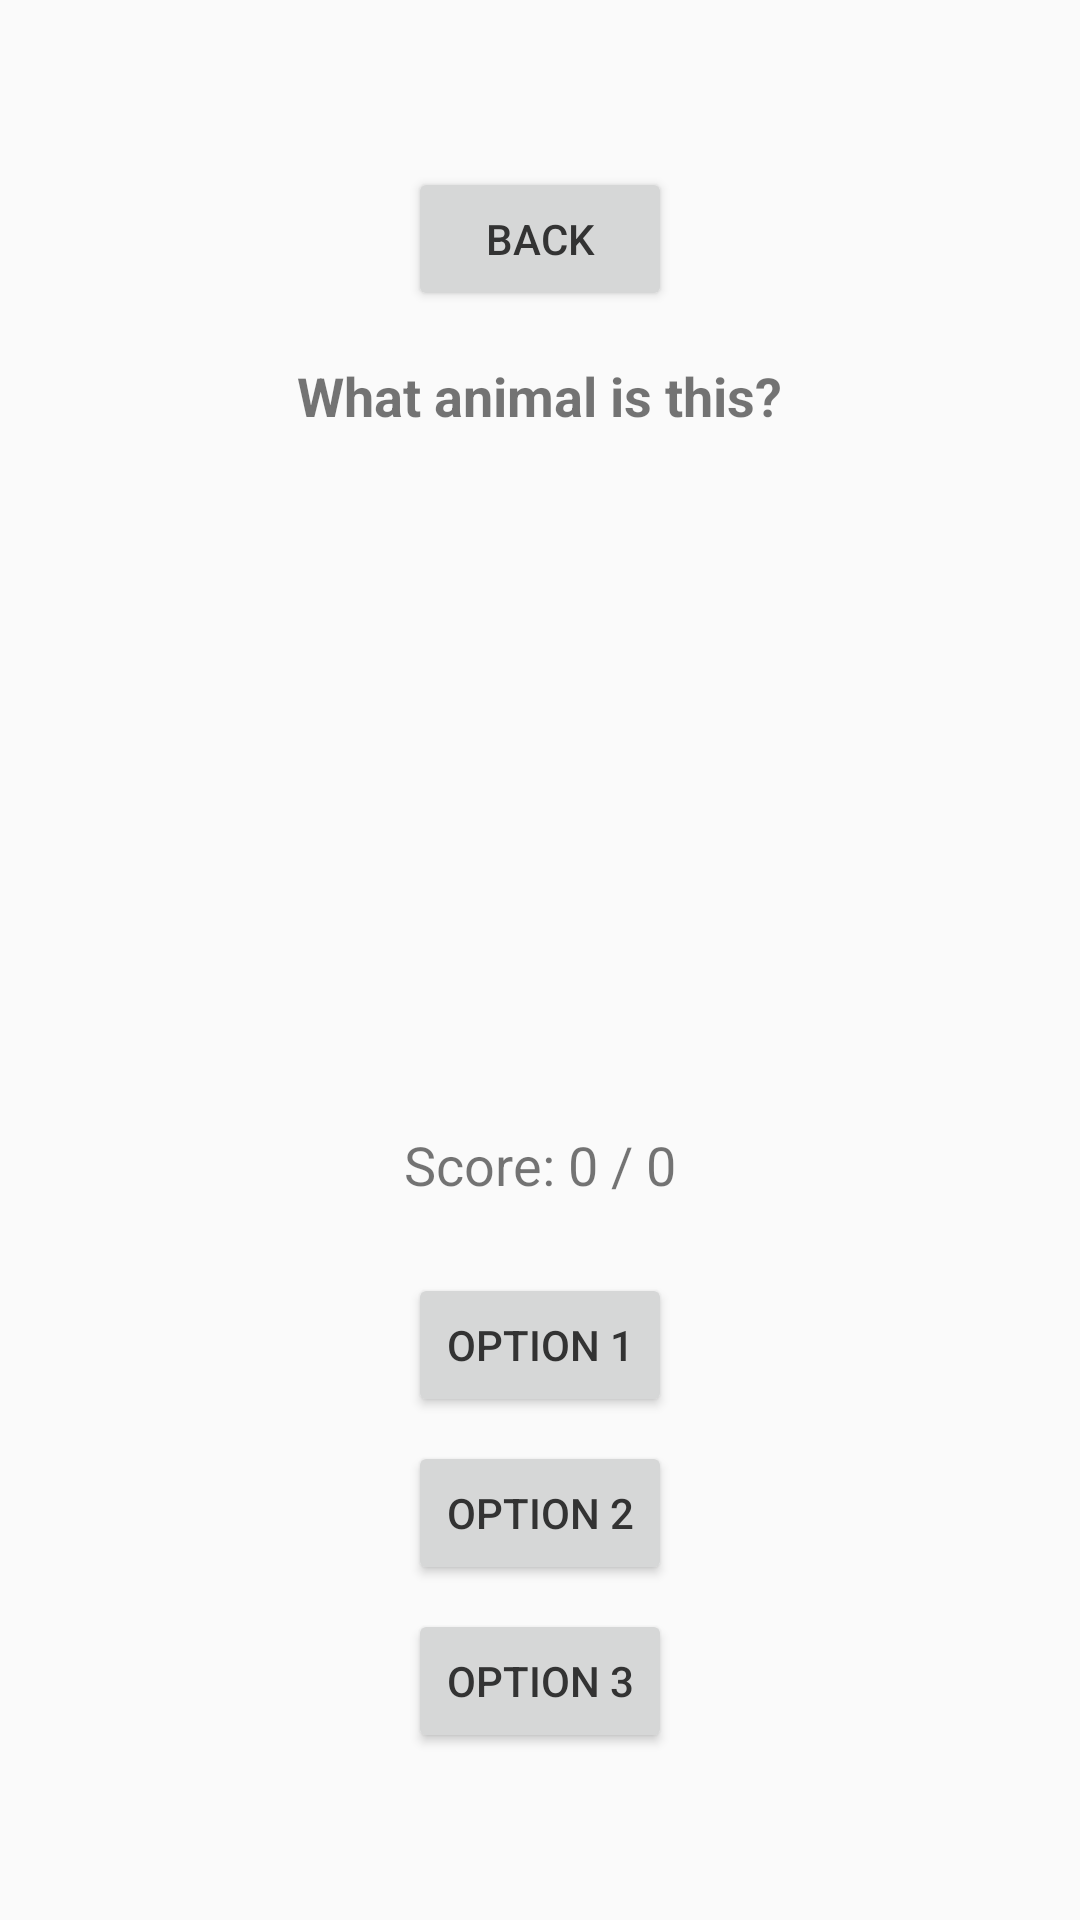

The Android layout XML behind this screen, and the referenced resources:
<!-- AndroidManifest.xml: application theme Theme.QuizzAppDAT153 -->
<!-- res/layout/activity_quiz.xml -->
<?xml version="1.0" encoding="utf-8"?>
<FrameLayout xmlns:android="http://schemas.android.com/apk/res/android"
    android:layout_width="match_parent"
    android:layout_height="match_parent">

    <LinearLayout
        android:layout_width="wrap_content"
        android:layout_height="wrap_content"
        android:orientation="vertical"
        android:gravity="center"
        android:layout_gravity="center"
        android:padding="16dp">

        <Button
            android:id="@+id/back_button"
            android:layout_width="wrap_content"
            android:layout_height="wrap_content"
            android:text="Back"
            android:layout_marginBottom="16dp" />

        
        <TextView
            android:id="@+id/question_text"
            android:layout_width="wrap_content"
            android:layout_height="wrap_content"
            android:text="What animal is this?"
            android:textSize="18sp"
            android:textStyle="bold"
            android:layout_marginBottom="16dp" />

        <ImageView
            android:id="@+id/question_image"
            android:layout_width="200dp"
            android:layout_height="200dp"
            android:contentDescription="Quiz Image"
            android:layout_marginBottom="16dp" />

        <TextView
            android:id="@+id/score_text"
            android:layout_width="wrap_content"
            android:layout_height="wrap_content"
            android:text="Score: 0 / 0"
            android:textSize="18sp"
            android:layout_marginBottom="16dp" />

        <Button
            android:id="@+id/option1"
            android:layout_width="wrap_content"
            android:layout_height="wrap_content"
            android:text="Option 1"
            android:layout_marginTop="8dp" />

        <Button
            android:id="@+id/option2"
            android:layout_width="wrap_content"
            android:layout_height="wrap_content"
            android:text="Option 2"
            android:layout_marginTop="8dp" />

        <Button
            android:id="@+id/option3"
            android:layout_width="wrap_content"
            android:layout_height="wrap_content"
            android:text="Option 3"
            android:layout_marginTop="8dp" />
    </LinearLayout>

</FrameLayout>
<!-- resources referenced by this layout -->
<resources>
  <style name="Theme.QuizzAppDAT153" parent="Theme.AppCompat.Light.NoActionBar">
          
          <item name="colorPrimary">@color/light_blue</item>
          <item name="colorPrimaryDark">@color/deep_blue</item>
          <item name="colorAccent">@color/pastel_pink</item>
  
          
          <item name="android:windowBackground">@color/very_light_gray</item>
          <item name="android:textColorPrimary">@color/dark_gray</item>
      </style>
  <color name="light_blue">#A6E3E9</color>
  <color name="deep_blue">#71C9CE</color>
  <color name="pastel_pink">#FFB3C1</color>
  <color name="very_light_gray">#FAFAFA</color>
  <color name="dark_gray">#333333</color>
</resources>
